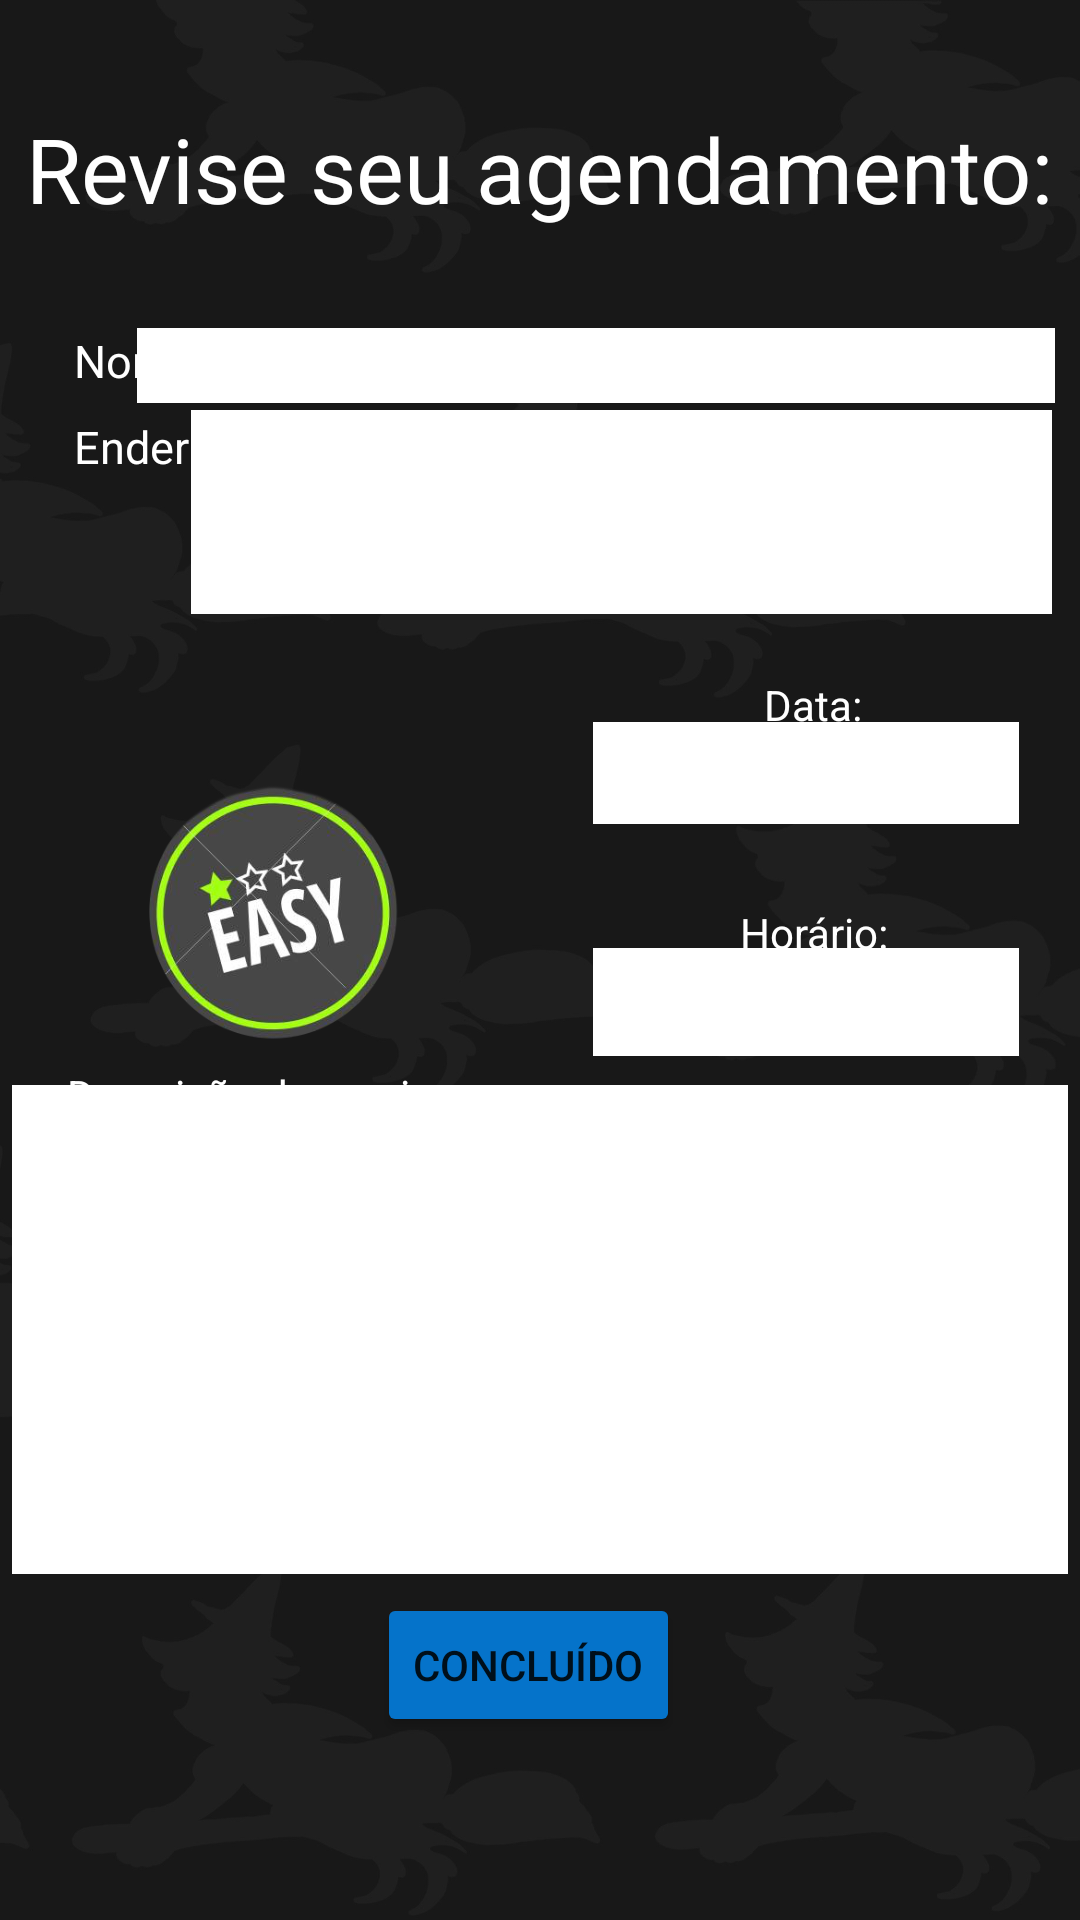

Write the Android layout XML for this screen, with the resource values it uses.
<!-- AndroidManifest.xml: application theme Theme.ExercicioAgendamento -->
<!-- res/layout/fragment_easy_agendamento.xml -->
<?xml version="1.0" encoding="utf-8"?>
<androidx.constraintlayout.widget.ConstraintLayout xmlns:android="http://schemas.android.com/apk/res/android"
    xmlns:app="http://schemas.android.com/apk/res-auto"
    xmlns:tools="http://schemas.android.com/tools"
    android:layout_width="match_parent"
    android:layout_height="match_parent"
    android:background="@drawable/fundobruxa">


    <TextView
        android:id="@+id/descricaoText"
        android:layout_width="wrap_content"
        android:layout_height="wrap_content"
        android:text="Revise seu agendamento:"
        android:textColor="@color/white"
        android:textSize="30sp"
        app:layout_constraintBottom_toBottomOf="parent"
        app:layout_constraintEnd_toEndOf="parent"
        app:layout_constraintHorizontal_bias="0.492"
        app:layout_constraintStart_toStartOf="parent"
        app:layout_constraintTop_toTopOf="parent"
        app:layout_constraintVertical_bias="0.06" />

    <TextView
        android:id="@+id/descricaoEasy"
        android:layout_width="352dp"
        android:layout_height="163dp"
        android:background="@color/white"
        android:textColor="@color/black"
        app:layout_constraintBottom_toBottomOf="parent"
        app:layout_constraintEnd_toEndOf="parent"
        app:layout_constraintHorizontal_bias="0.491"
        app:layout_constraintStart_toStartOf="parent"
        app:layout_constraintTop_toTopOf="parent"
        app:layout_constraintVertical_bias="0.758" />

    <TextView
        android:id="@+id/textView15"
        android:layout_width="51dp"
        android:layout_height="33dp"
        android:text="Nome:"
        android:textColor="@color/white"
        android:textSize="15sp"
        app:layout_constraintBottom_toBottomOf="parent"
        app:layout_constraintEnd_toEndOf="parent"
        app:layout_constraintHorizontal_bias="0.08"
        app:layout_constraintStart_toStartOf="parent"
        app:layout_constraintTop_toTopOf="parent"
        app:layout_constraintVertical_bias="0.181" />


    <TextView
        android:id="@+id/textView18"
        android:layout_width="182dp"
        android:layout_height="23dp"
        android:text="Descrição do serviço:"
        android:textColor="@color/white"
        app:layout_constraintBottom_toBottomOf="parent"
        app:layout_constraintEnd_toEndOf="parent"
        app:layout_constraintHorizontal_bias="0.126"
        app:layout_constraintStart_toStartOf="parent"
        app:layout_constraintTop_toTopOf="parent"
        app:layout_constraintVertical_bias="0.576" />

    <TextView
        android:id="@+id/dataEasy"
        android:layout_width="142dp"
        android:layout_height="34dp"
        android:background="@color/white"
        android:ems="10"
        android:inputType="time"
        android:textAlignment="center"
        android:textColor="@color/black"
        android:textSize="22sp"
        app:layout_constraintBottom_toBottomOf="parent"
        app:layout_constraintEnd_toEndOf="parent"
        app:layout_constraintHorizontal_bias="0.907"
        app:layout_constraintStart_toStartOf="parent"
        app:layout_constraintTop_toTopOf="parent"
        app:layout_constraintVertical_bias="0.397" />

    <TextView
        android:id="@+id/textView14"
        android:layout_width="67dp"
        android:layout_height="29dp"
        android:text="Endereço:"
        android:textColor="@color/white"
        android:textSize="15sp"
        app:layout_constraintBottom_toBottomOf="parent"
        app:layout_constraintEnd_toEndOf="parent"
        app:layout_constraintHorizontal_bias="0.084"
        app:layout_constraintStart_toStartOf="parent"
        app:layout_constraintTop_toTopOf="parent"
        app:layout_constraintVertical_bias="0.227" />

    <TextView
        android:id="@+id/enderecoAgendamentEasy"
        android:layout_width="287dp"
        android:layout_height="68dp"
        android:background="@color/white"
        android:ems="10"
        android:textColor="@color/black"
        android:inputType="textPersonName"
        app:layout_constraintBottom_toBottomOf="parent"
        app:layout_constraintEnd_toEndOf="parent"
        app:layout_constraintHorizontal_bias="0.87"
        app:layout_constraintStart_toStartOf="parent"
        app:layout_constraintTop_toTopOf="parent"
        app:layout_constraintVertical_bias="0.239" />

    <TextView
        android:id="@+id/nomeAgendamentoEasy"
        android:layout_width="306dp"
        android:layout_height="25dp"
        android:background="@color/white"
        android:ems="10"
        android:textColor="@color/black"
        android:inputType="textPersonName"
        app:layout_constraintBottom_toBottomOf="parent"
        app:layout_constraintEnd_toEndOf="parent"
        app:layout_constraintHorizontal_bias="0.847"
        app:layout_constraintStart_toStartOf="parent"
        app:layout_constraintTop_toTopOf="parent"
        app:layout_constraintVertical_bias="0.178" />

    <ImageView
        android:id="@+id/imageView3"
        android:layout_width="110dp"
        android:layout_height="92dp"
        android:src="@drawable/facil"
        app:layout_constraintBottom_toBottomOf="parent"
        app:layout_constraintEnd_toEndOf="parent"
        app:layout_constraintHorizontal_bias="0.146"
        app:layout_constraintStart_toStartOf="parent"
        app:layout_constraintTop_toTopOf="parent"
        app:layout_constraintVertical_bias="0.475" />

    <Button
        android:id="@+id/buttonEasyConcluido"
        android:layout_width="wrap_content"
        android:layout_height="wrap_content"
        android:backgroundTint="@color/mediumBlue"
        android:text="Concluído"
        app:layout_constraintBottom_toBottomOf="parent"
        app:layout_constraintEnd_toEndOf="parent"
        app:layout_constraintHorizontal_bias="0.485"
        app:layout_constraintStart_toStartOf="parent"
        app:layout_constraintTop_toTopOf="parent"
        app:layout_constraintVertical_bias="0.897" />

    <TextView
        android:id="@+id/horarioEasy"
        android:layout_width="142dp"
        android:layout_height="36dp"
        android:background="@color/white"
        android:ems="10"
        android:inputType="date"
        android:textAlignment="center"
        android:textColor="@color/black"
        android:textSize="22sp"
        app:layout_constraintBottom_toBottomOf="parent"
        app:layout_constraintEnd_toEndOf="parent"
        app:layout_constraintHorizontal_bias="0.907"
        app:layout_constraintStart_toStartOf="parent"
        app:layout_constraintTop_toTopOf="parent"
        app:layout_constraintVertical_bias="0.523" />

    <TextView
        android:id="@+id/textView17"
        android:layout_width="wrap_content"
        android:layout_height="wrap_content"
        android:text="Horário:"
        android:textColor="@color/white"
        app:layout_constraintBottom_toBottomOf="parent"
        app:layout_constraintEnd_toEndOf="parent"
        app:layout_constraintHorizontal_bias="0.795"
        app:layout_constraintStart_toStartOf="parent"
        app:layout_constraintTop_toTopOf="parent"
        app:layout_constraintVertical_bias="0.485" />

    <TextView
        android:id="@+id/textView16"
        android:layout_width="wrap_content"
        android:layout_height="wrap_content"
        android:text="Data:"
        android:textColor="@color/white"
        app:layout_constraintBottom_toBottomOf="parent"
        app:layout_constraintEnd_toEndOf="parent"
        app:layout_constraintHorizontal_bias="0.778"
        app:layout_constraintStart_toStartOf="parent"
        app:layout_constraintTop_toTopOf="parent"
        app:layout_constraintVertical_bias="0.363" />


</androidx.constraintlayout.widget.ConstraintLayout>
<!-- resources referenced by this layout -->
<resources>
  <color name="black">#FF000000</color>
  <color name="mediumBlue">#0573CA</color>
  <color name="white">#FFFFFFFF</color>
  <!-- drawable facil: png bitmap (drawable, 83196 bytes) -->
  <!-- drawable fundobruxa: jpg bitmap (drawable, 119341 bytes) -->
  <style name="Theme.ExercicioAgendamento" parent="Theme.MaterialComponents.DayNight.DarkActionBar">
          
          <item name="colorPrimary">@color/purple_500</item>
          <item name="colorPrimaryVariant">@color/black</item>
          <item name="colorOnPrimary">@color/white</item>
          
          <item name="colorSecondary">@color/teal_200</item>
          <item name="colorSecondaryVariant">@color/teal_700</item>
          <item name="colorOnSecondary">@color/black</item>
          
          <item name="android:statusBarColor">?attr/colorPrimaryVariant</item>
          
      </style>
  <color name="purple_500">#FF6200EE</color>
  <color name="teal_200">#FF03DAC5</color>
  <color name="teal_700">#FF018786</color>
</resources>
